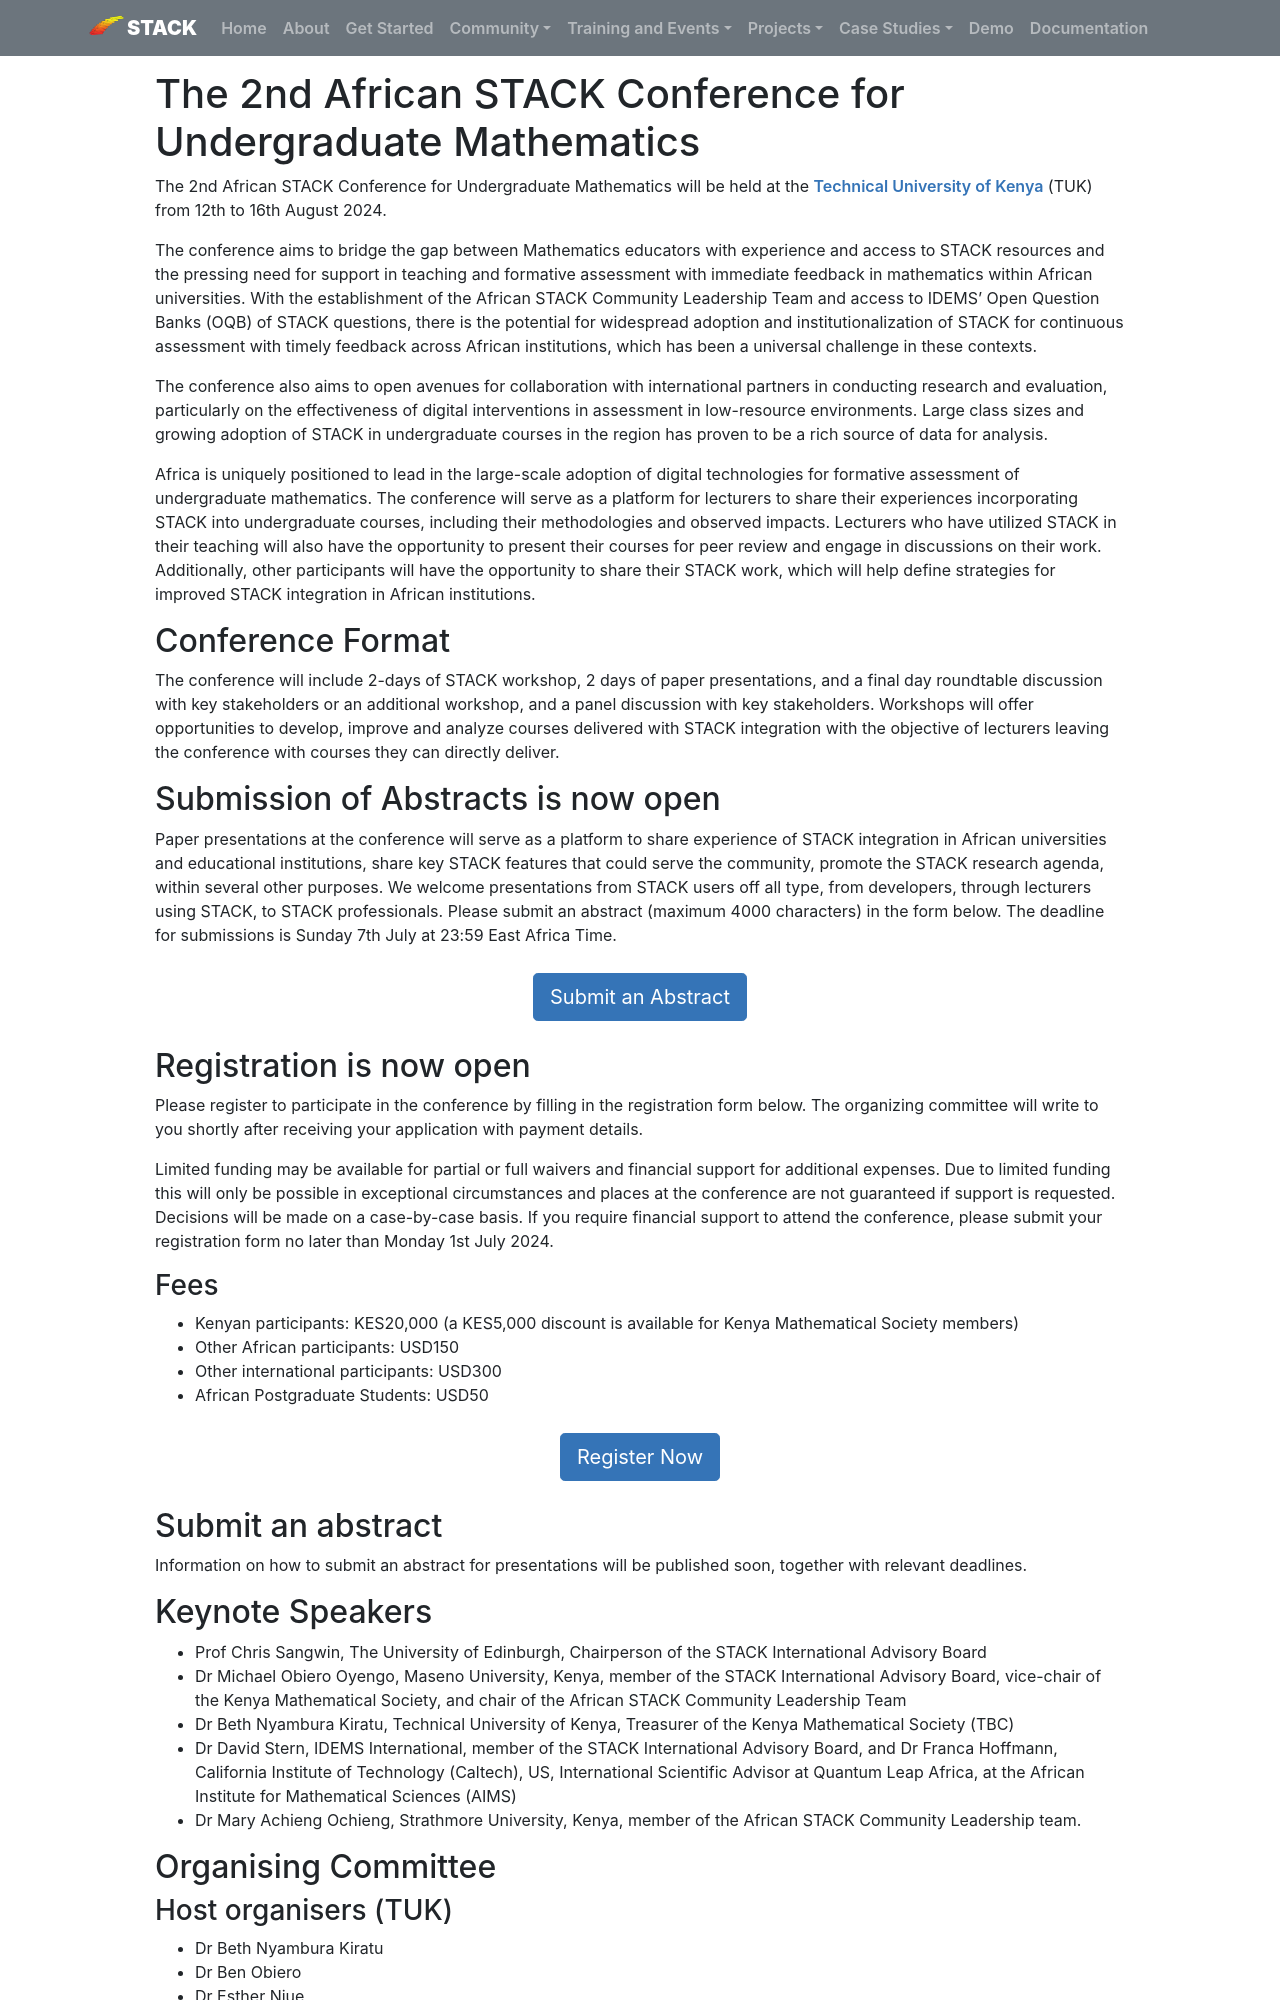

repository: maths/stack-web · page: Events/2024-08-12-AfricanSTACKConference/index.html · generator: mkdocs

# The 2nd African STACK Conference for Undergraduate Mathematics

<p>The 2nd African STACK Conference for Undergraduate Mathematics  will be held at the <a href="https://tukenya.ac.ke/" target="_blank">Technical University of Kenya</a> (TUK) from 12th to 16th  August 2024.</p>

<p>The conference aims to bridge the gap between Mathematics educators with experience and access to STACK resources and the pressing need for support in teaching and formative assessment with immediate feedback in mathematics within African universities. With the establishment of the African STACK Community Leadership Team and access to IDEMS’ Open Question Banks (OQB) of STACK questions, there is the potential for widespread adoption and institutionalization of STACK for continuous assessment with timely feedback across African institutions, which has been a universal challenge in these contexts.</p>

<p>The conference also aims to open avenues for collaboration with international partners in conducting research and evaluation, particularly on the effectiveness of digital interventions in assessment in low-resource environments. Large class sizes and growing adoption of STACK in undergraduate courses in the region has proven to be a rich source of data for analysis.</p>

<p>Africa is uniquely positioned to lead in the large-scale adoption of digital technologies for formative assessment of undergraduate mathematics. The conference will serve as a platform for lecturers to share their experiences incorporating STACK into undergraduate courses, including their methodologies and observed impacts. Lecturers who have utilized STACK in their teaching will also have the opportunity to present their courses for peer review and engage in discussions on their work. Additionally, other participants will have the opportunity to share their STACK work, which will help define strategies for improved STACK integration in African institutions.</p>

## Conference Format

<p>The conference will include 2-days of STACK workshop, 2 days of paper presentations, and a final day roundtable discussion with key stakeholders or an additional workshop, and a panel discussion with key stakeholders. Workshops will offer opportunities to develop, improve and analyze courses delivered with STACK integration with the objective of lecturers leaving the conference with courses they can directly deliver.</p>

## Submission of Abstracts is now open

<p>Paper presentations at the conference will serve as a platform to share experience of STACK integration in African universities and educational institutions, share key STACK features that could serve the community, promote the STACK research agenda, within several other purposes. We welcome presentations from STACK users off all type, from developers, through lecturers using STACK, to STACK professionals.

Please submit an abstract (maximum 4000 characters) in the form below. The deadline for submissions is Sunday 7th July at 23:59 East Africa Time.</p>

<p><center><a class="btn btn-primary btn-lg" href="https://docs.google.com/forms/d/e/1FAIpQLSdC5ruwR7xF_Y2EPDKVz0Xxyx_LzINbmBtuHZZ9Zmqa3oPxUg/viewform?usp=sf_link" target="_blank" role="button">Submit an Abstract</a></center></p>

## Registration is now open

<p>Please register to participate in the conference by filling in the registration form below. The organizing committee will write to you shortly after receiving your application with payment details.</p>

<p>Limited funding may be available for partial or full waivers and financial support for additional expenses. Due to limited funding this will only be possible in exceptional circumstances and places at the conference are not guaranteed if support is requested. Decisions will be made on a case-by-case basis. If you require financial support to attend the conference, please submit your registration form no later than Monday 1st July 2024.</p>

### Fees

* Kenyan participants: KES20,000 (a KES5,000 discount is available for Kenya Mathematical Society members)
* Other African participants: USD150
* Other international participants: USD300
* African Postgraduate Students: USD50

<p><center><a class="btn btn-primary btn-lg" href="https://docs.google.com/forms/d/e/1FAIpQLSdViun6myIOPOKw-mSXI9-6wuofc2gUBzYpoPQC_xuXVp79gQ/viewform?usp=sf_link" target="_blank" role="button">Register Now</a></center></p>

## Submit an abstract 

<p>Information on how to submit an abstract for presentations will be published soon, together with relevant deadlines.</p>

<!-- <p><center><a class="btn btn-primary btn-lg" href="https://docs.google.com/forms/d/e/1FAIpQLScXWJiT-mxuJuVfCDApc6-9sRqdgoWeDhXF4wAGN--FqBlSRw/viewform?usp=sf_link" role="button">Submit an Abstract</a></center></p> -->
